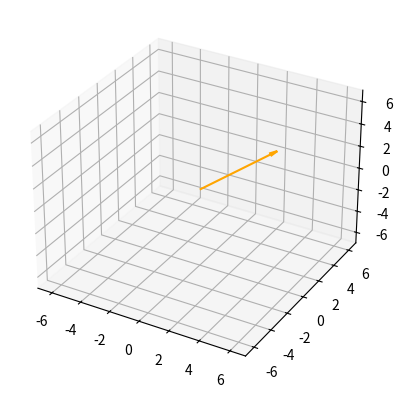

Python code for this plot:
import matplotlib.pyplot as plt
import numpy as np
from mpl_toolkits import mplot3d

axes=plt.axes(projection='3d')

a=[3,4,2]
z=[4,5,1]
sum=list()
for i in range(len(a)):
    sum+=[a[i]+z[i]]

print(sum)

# y=np.arange(0,50,0.1)

axes.quiver(0,0,0,a[0],a[1],a[2],color='orange',arrow_length_ratio=0.1)

axes.set_xlim([-7,7]) 
axes.set_ylim([-7,7])
axes.set_zlim([-7,7]) 
plt.show() 